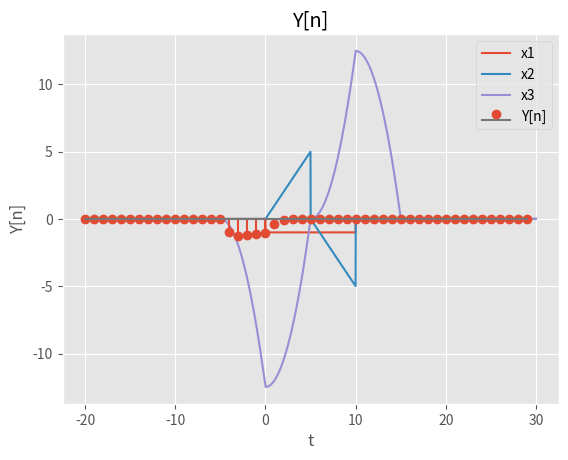

The script that saved this image:
import numpy
import numpy as np
import matplotlib.pyplot as plt
from matplotlib import style


def draw_plot(x, y, label, type="continuous"):
  if type == "discrete":
    plt.stem(x, y, label=label)
  else:
    plt.plot(x, y, label=label)
  plt.title(label)
  plt.xlabel('t')
  plt.ylabel(label)
  plt.legend()
  plt.show()


# Q1
def convolution(x, h, step):
  x = np.concatenate([np.zeros((len(h) - 1,)), x, np.zeros((len(h) - 1,))])
  h = h[::-1]
  return np.array([np.sum(x[i:i + len(h)] * h * step) for i in range(len(x) - len(h) + 1)])


def x1(t):
  return np.heaviside(t - 10, 1) - np.heaviside(t, 1)


def x2(t):
  a = np.empty(t.shape)
  for i in range(len(t)):
    if (t[i] > 0) and (t[i] < 5):
      a[i] = t[i]
    elif (t[i] >= 5) and (t[i] < 10):
      a[i] = 5 - t[i]
    else:
      a[i] = 0
  return a


def Q_3():
  n = np.arange(-20, 30, 1)
  h = np.power(0.9, n) * (np.heaviside(n - 5, 1) - np.heaviside(n, 1))
  x = np.power(1 / 3, n) * (np.heaviside(n, 1) - np.heaviside(n - 10, 1))
  y = convolution(x, h, 1)
  y = y[int(len(y) / 4): -1 * int(len(y) / 4) - 1]
  draw_plot(n, y, 'Y[n]', "discrete")


style.use('ggplot')
x_range = np.arange(-20, 30, 0.01)
# Q2
draw_plot(x_range, x1(x_range), 'x1')
draw_plot(x_range, x2(x_range), 'x2')
x3 = convolution(x1(x_range), x2(x_range), 0.01)
x3 = x3[int(len(x3) / 4): -1 * int(len(x3) / 4) - 1]
draw_plot(x_range, x3, 'x3')
# Q3
Q_3()
